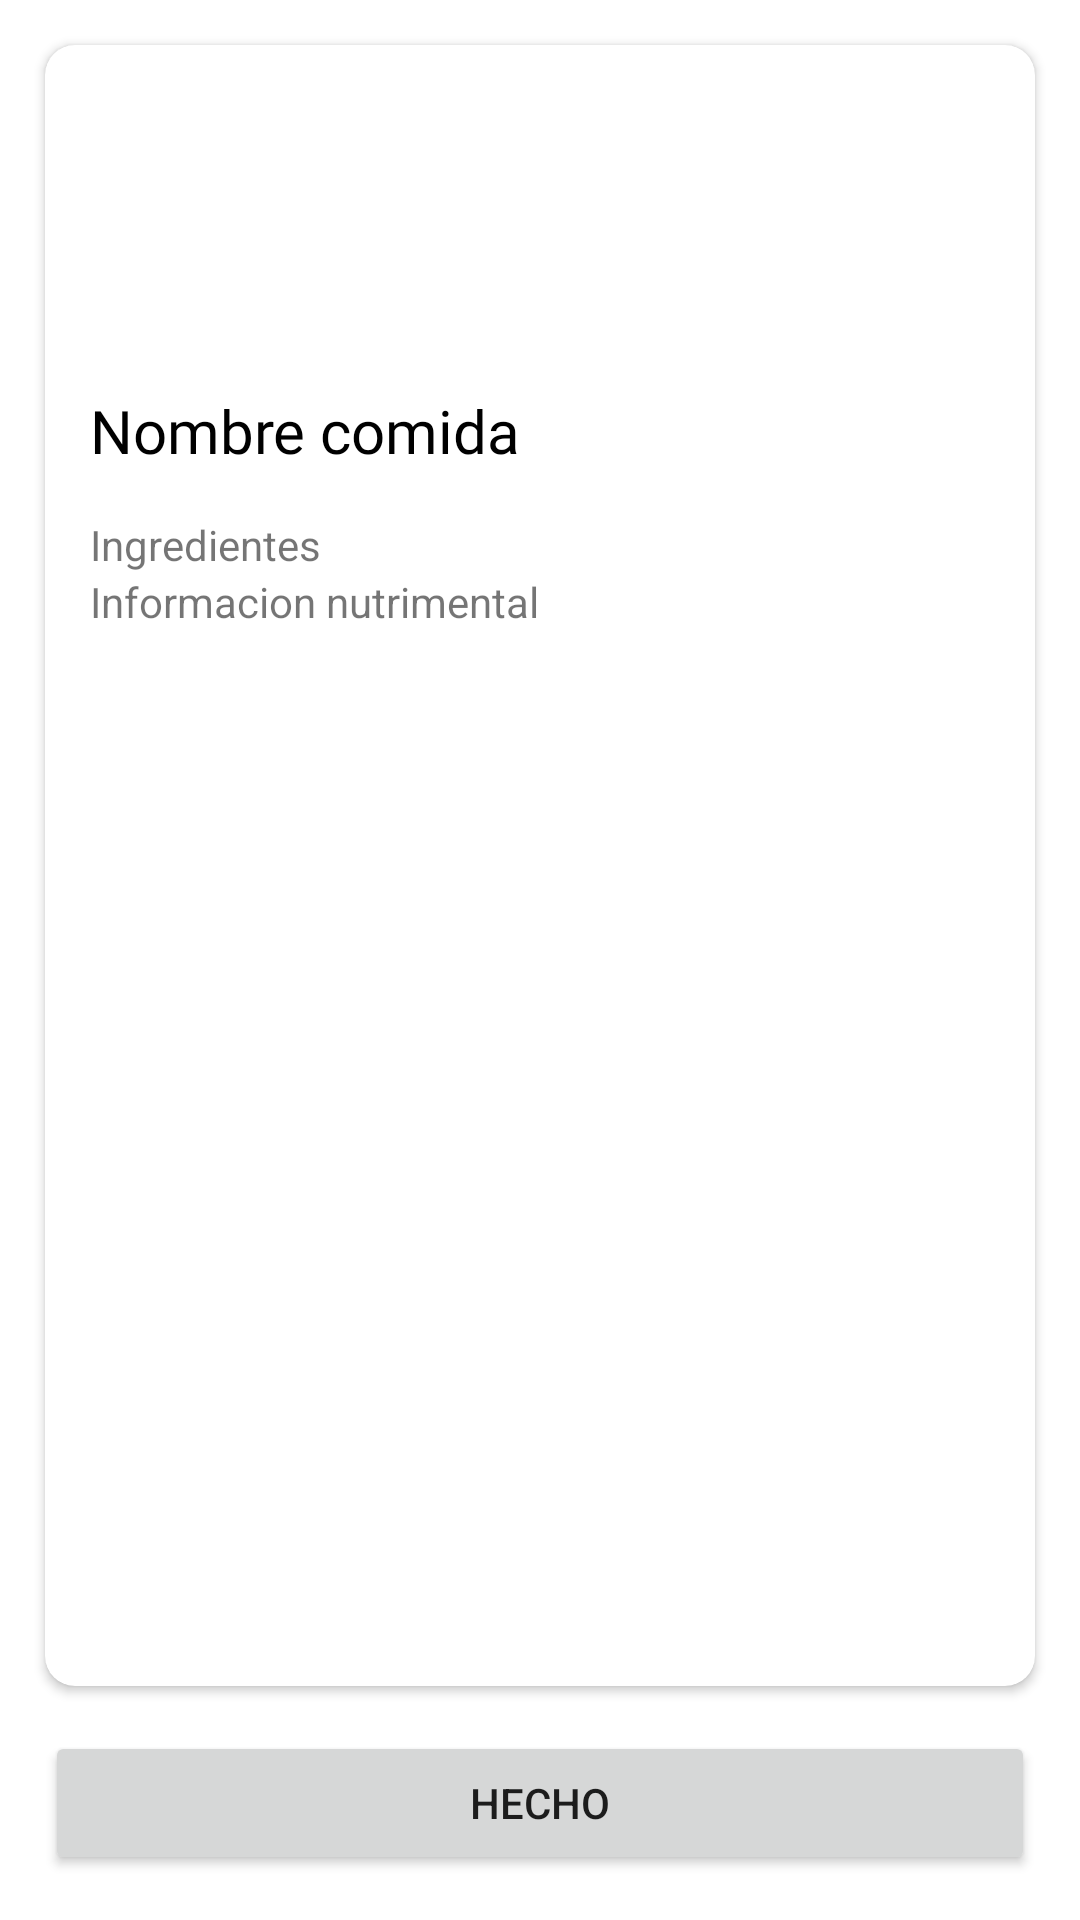

Layout XML and referenced resources for this Android screen:
<!-- AndroidManifest.xml: application theme Theme.SistemaEntrenamientoCorporalYPreparaciónFisica -->
<!-- res/layout/fragment_recomentdacion.xml -->
<?xml version="1.0" encoding="utf-8"?>
<androidx.constraintlayout.widget.ConstraintLayout xmlns:android="http://schemas.android.com/apk/res/android"
    xmlns:app="http://schemas.android.com/apk/res-auto"
    xmlns:tools="http://schemas.android.com/tools"
    android:layout_width="match_parent"
    android:layout_height="match_parent"
    tools:context=".ui.alimentos.recomendaciones.Recomentdacion">

    <androidx.cardview.widget.CardView
        android:id="@+id/container"
        android:layout_width="match_parent"
        android:layout_height="0dp"
        android:layout_margin="15dp"
        app:cardCornerRadius="10dp"
        android:elevation="5dp"
        app:layout_constraintBottom_toTopOf="@+id/button3"
        app:layout_constraintEnd_toEndOf="parent"
        app:layout_constraintStart_toStartOf="parent"
        app:layout_constraintTop_toTopOf="parent">

        <LinearLayout
            android:id="@+id/containerLinear"
            android:layout_width="match_parent"
            android:layout_height="match_parent"
            android:orientation="vertical">

            <ImageView
                android:id="@+id/imagen"
                android:layout_width="match_parent"
                android:layout_height="100dp"
                android:scaleType="centerCrop"></ImageView>

            <TextView
                android:id="@+id/name"
                android:layout_width="match_parent"
                android:layout_height="wrap_content"
                android:layout_marginTop="15dp"
                android:layout_marginLeft="15dp"
                android:layout_marginRight="15dp"
                style="@style/Titulos"
                android:text="Nombre comida"></TextView>

            <TextView
                android:id="@+id/ingredientes"
                android:layout_width="match_parent"
                android:layout_height="wrap_content"
                android:layout_marginLeft="15dp"
                android:layout_marginRight="15dp"
                android:layout_marginTop="15dp"
                android:text="Ingredientes"></TextView>

            <TextView
                android:id="@+id/formaPreparacion"
                android:layout_width="match_parent"
                android:layout_height="wrap_content"
                android:layout_marginBottom="15dp"
                android:layout_marginLeft="15dp"
                android:layout_marginRight="15dp"
                android:text="Informacion nutrimental"></TextView>
        </LinearLayout>
    </androidx.cardview.widget.CardView>


    <Button
        android:id="@+id/button3"
        android:layout_width="match_parent"
        android:layout_height="wrap_content"
        android:layout_margin="15dp"
        android:text="@string/todo"
        app:layout_constraintBottom_toBottomOf="parent"
        app:layout_constraintEnd_toEndOf="parent"
        app:layout_constraintStart_toStartOf="parent"></Button>

</androidx.constraintlayout.widget.ConstraintLayout>
<!-- resources referenced by this layout -->
<resources>
  <string name="todo">Hecho</string>
  <style name="Titulos">
          <item name="android:textSize">20sp</item>
          <item name="android:textColor">@color/black</item>
          <item name="android:fontFamily">@font/oswald_variablefont_wght</item>
      </style>
  <style name="Theme.SistemaEntrenamientoCorporalYPreparaciónFisica" parent="Theme.MaterialComponents.DayNight.DarkActionBar">
          
          <item name="colorPrimary">@color/purple_500</item>
          <item name="colorPrimaryVariant">@color/purple_700</item>
          <item name="colorOnPrimary">@color/white</item>
          
          <item name="colorSecondary">#009688</item>
          <item name="colorSecondaryVariant">@color/teal_700</item>
          <item name="colorOnSecondary">@color/black</item>
          
          <item name="android:statusBarColor">?attr/colorPrimaryVariant</item>
          
      </style>
  <color name="black">#FF000000</color>
  <color name="purple_500">#2196F3</color>
  <color name="purple_700">#00BCD4</color>
  <color name="white">#FFFFFFFF</color>
  <color name="teal_700">#FF018786</color>
</resources>
